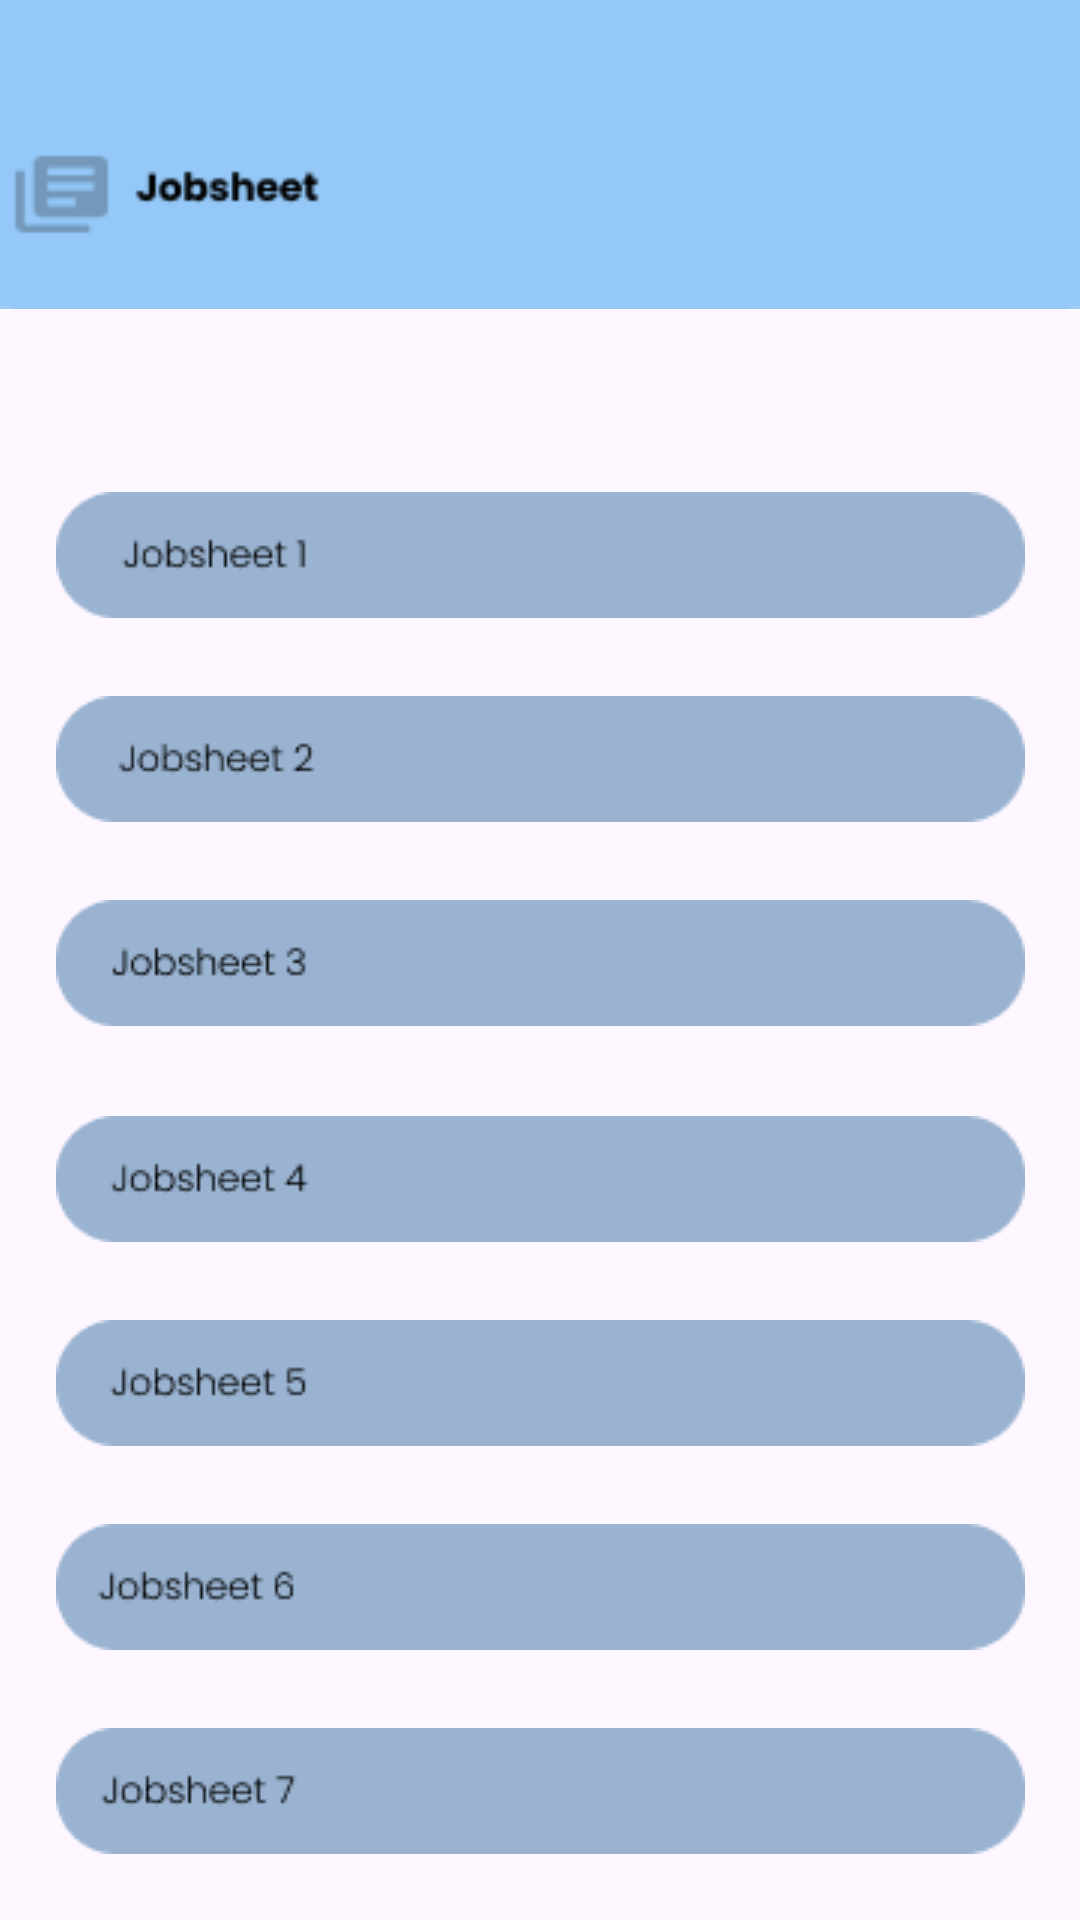

Write the Android layout XML for this screen, with the resource values it uses.
<!-- AndroidManifest.xml: application theme Theme.MyPbo -->
<!-- res/layout/activity_jobsheet.xml -->
<?xml version="1.0" encoding="utf-8"?>
<androidx.constraintlayout.widget.ConstraintLayout xmlns:android="http://schemas.android.com/apk/res/android"
    xmlns:app="http://schemas.android.com/apk/res-auto"
    xmlns:tools="http://schemas.android.com/tools"
    android:layout_width="match_parent"
    android:layout_height="match_parent"
    tools:context=".activity_jobsheet">

    <ImageView
        android:id="@+id/imageView3"
        android:layout_width="474dp"
        android:layout_height="103dp"
        app:layout_constraintBottom_toBottomOf="parent"
        app:layout_constraintEnd_toEndOf="parent"
        app:layout_constraintStart_toStartOf="parent"
        app:layout_constraintTop_toTopOf="parent"
        app:layout_constraintVertical_bias="0.0"
        app:srcCompat="@drawable/group4" />


    <ImageButton
        android:id="@+id/button2"
        android:layout_width="wrap_content"
        android:layout_height="wrap_content"
        android:layout_marginTop="656dp"
        android:background="#00FFFFFF"
        app:layout_constraintBottom_toBottomOf="parent"
        app:layout_constraintEnd_toEndOf="parent"
        app:layout_constraintStart_toStartOf="parent"
        app:layout_constraintTop_toTopOf="@+id/imageView3"
        app:srcCompat="@drawable/group3" />

    <ImageButton
        android:id="@+id/btn_4"
        android:layout_width="wrap_content"
        android:layout_height="wrap_content"
        android:layout_marginTop="372dp"
        android:background="#00FFFFFF"
        app:layout_constraintEnd_toEndOf="parent"
        app:layout_constraintStart_toStartOf="parent"
        app:layout_constraintTop_toTopOf="@+id/imageView3"
        app:srcCompat="@drawable/group8" />

    <ImageButton
        android:id="@+id/btn_7"
        android:layout_width="wrap_content"
        android:layout_height="wrap_content"
        android:layout_marginTop="576dp"
        android:background="#00FFFFFF"
        app:layout_constraintEnd_toEndOf="parent"
        app:layout_constraintStart_toStartOf="parent"
        app:layout_constraintTop_toTopOf="@+id/imageView3"
        app:srcCompat="@drawable/group11" />

    <ImageButton
        android:id="@+id/btn_2"
        android:layout_width="wrap_content"
        android:layout_height="wrap_content"
        android:layout_marginTop="232dp"
        android:background="#00FFFFFF"
        app:layout_constraintEnd_toEndOf="parent"
        app:layout_constraintStart_toStartOf="parent"
        app:layout_constraintTop_toTopOf="@+id/imageView3"
        app:srcCompat="@drawable/group6" />

    <ImageButton
        android:id="@+id/btn_6"
        android:layout_width="wrap_content"
        android:layout_height="wrap_content"
        android:layout_marginTop="508dp"
        android:background="#00FFFFFF"
        app:layout_constraintEnd_toEndOf="parent"
        app:layout_constraintStart_toStartOf="parent"
        app:layout_constraintTop_toTopOf="@+id/imageView3"
        app:srcCompat="@drawable/group10" />

    <ImageButton
        android:id="@+id/btn_1"
        android:layout_width="wrap_content"
        android:layout_height="wrap_content"
        android:layout_marginTop="164dp"
        android:background="#00FFFFFF"
        app:layout_constraintEnd_toEndOf="parent"
        app:layout_constraintStart_toStartOf="parent"
        app:layout_constraintTop_toTopOf="@+id/imageView3"
        app:srcCompat="@drawable/group5" />

    <ImageButton
        android:id="@+id/btn_3"
        android:layout_width="wrap_content"
        android:layout_height="wrap_content"
        android:layout_marginTop="300dp"
        android:background="#00FFFFFF"
        app:layout_constraintEnd_toEndOf="parent"
        app:layout_constraintStart_toStartOf="parent"
        app:layout_constraintTop_toTopOf="parent"
        app:srcCompat="@drawable/group7" />

    <ImageButton
        android:id="@+id/btn_5"
        android:layout_width="wrap_content"
        android:layout_height="wrap_content"
        android:layout_marginTop="440dp"
        android:background="#00FFFFFF"
        app:layout_constraintEnd_toEndOf="parent"
        app:layout_constraintStart_toStartOf="parent"
        app:layout_constraintTop_toTopOf="parent"
        app:srcCompat="@drawable/group9" />

</androidx.constraintlayout.widget.ConstraintLayout>
<!-- resources referenced by this layout -->
<resources>
  <!-- drawable group10: png bitmap (drawable, 1817 bytes) -->
  <!-- drawable group11: png bitmap (drawable, 1791 bytes) -->
  <!-- drawable group3: png bitmap (drawable, 1626 bytes) -->
  <!-- drawable group4: png bitmap (drawable, 2111 bytes) -->
  <!-- drawable group5: png bitmap (drawable, 1702 bytes) -->
  <!-- drawable group6: png bitmap (drawable, 1814 bytes) -->
  <!-- drawable group7: png bitmap (drawable, 1811 bytes) -->
  <!-- drawable group8: png bitmap (drawable, 1809 bytes) -->
  <!-- drawable group9: png bitmap (drawable, 1825 bytes) -->
  <style name="Theme.MyPbo" parent="Base.Theme.MyPbo" />
  <style name="Base.Theme.MyPbo" parent="Theme.Material3.DayNight.NoActionBar">
          
          
      </style>
</resources>
